Labelled photos from "OneboardShapeDataset", an image-classification folder in timonharz/OneboardShapeDataset. The possible labels are: ellipse, line, parallelogram, pentagon, rectangle, trapezoid.

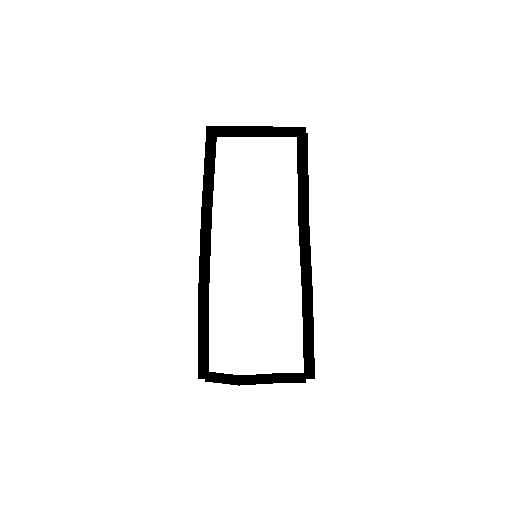
Label: rectangle

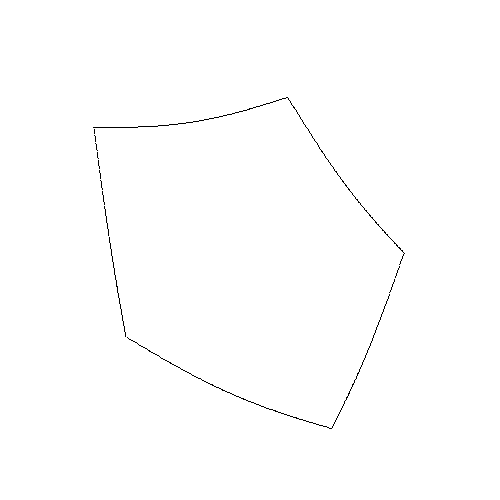
Label: pentagon

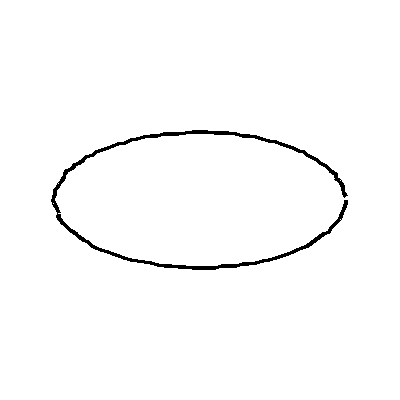
Label: ellipse

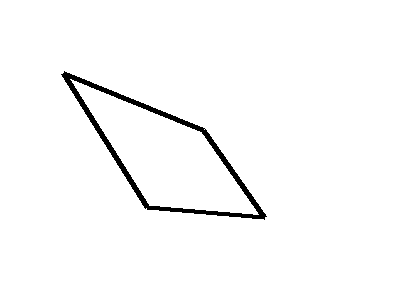
Label: parallelogram

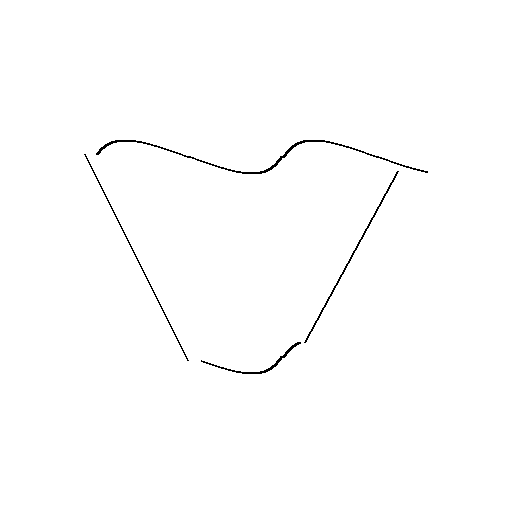
Label: trapezoid

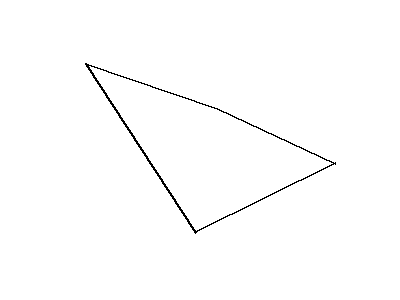
Label: parallelogram
